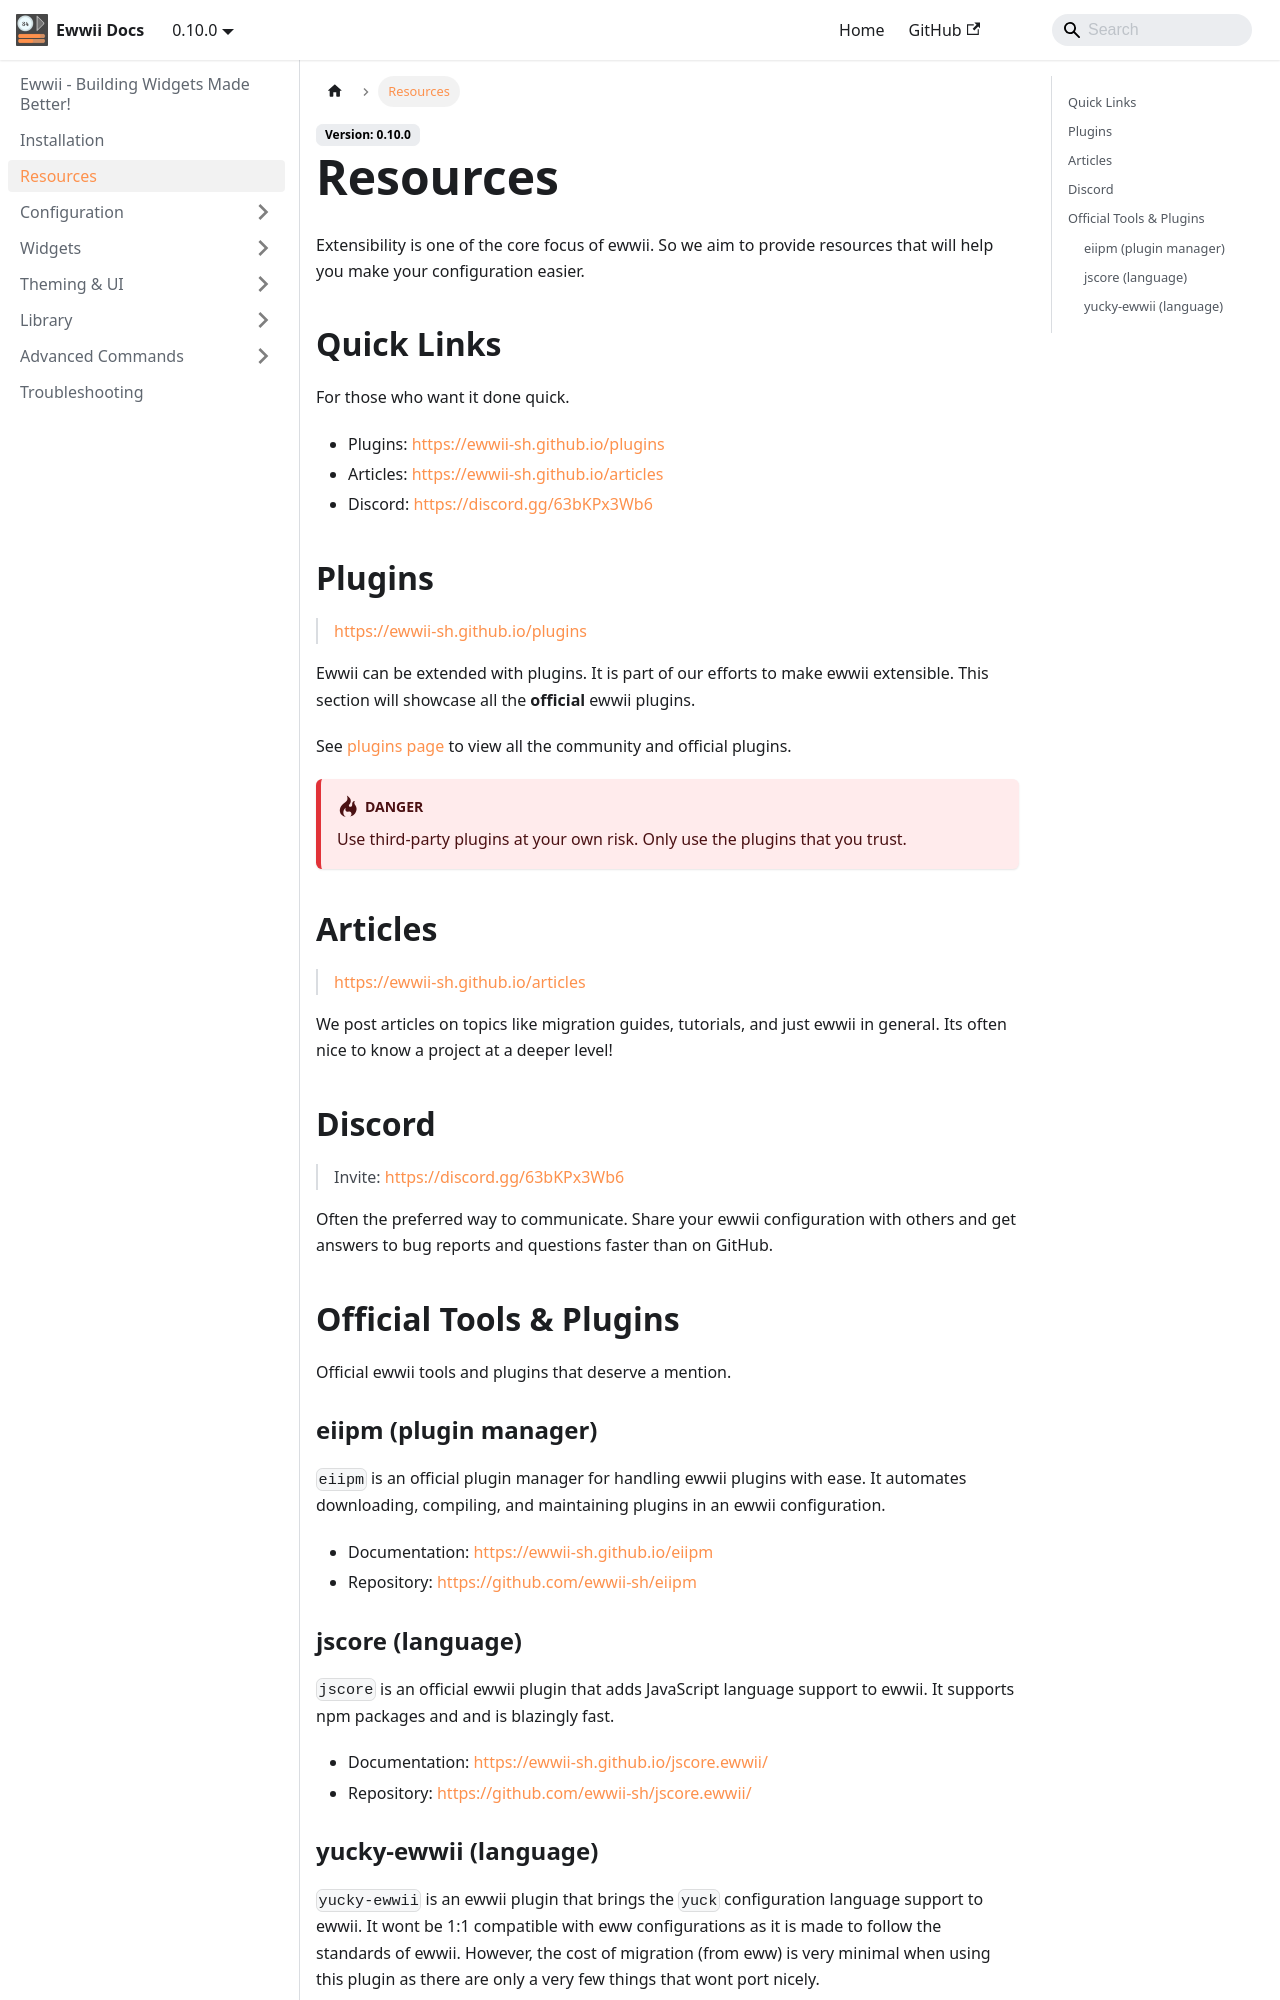

repository: Ewwii-sh/docs · page: resources/index.html · generator: docusaurus

---
sidebar_position: 1.2
---

# Resources

Extensibility is one of the core focus of ewwii. So we aim to provide resources that will help you make your configuration easier.

## Quick Links

For those who want it done quick.

- Plugins: https://ewwii-sh.github.io/plugins
- Articles: https://ewwii-sh.github.io/articles
- Discord: https://discord.gg/63bKPx3Wb6

## Plugins

> https://ewwii-sh.github.io/plugins

Ewwii can be extended with plugins. It is part of our efforts to make ewwii extensible. This section will showcase all the **official** ewwii plugins.

See [plugins page](https://ewwii-sh.github.io/plugins) to view all the community and official plugins.

:::danger
Use third-party plugins at your own risk. Only use the plugins that you trust.
:::

## Articles

> https://ewwii-sh.github.io/articles

We post articles on topics like migration guides, tutorials, and just ewwii in general. Its often nice to know a project at a deeper level!

## Discord

> Invite: https://discord.gg/63bKPx3Wb6

Often the preferred way to communicate. Share your ewwii configuration with others and get answers 
to bug reports and questions faster than on GitHub.

## Official Tools & Plugins

Official ewwii tools and plugins that deserve a mention.

### eiipm (plugin manager)

`eiipm` is an official plugin manager for handling ewwii plugins with ease. It automates downloading, compiling, and maintaining plugins in an ewwii configuration.

- Documentation: https://ewwii-sh.github.io/eiipm
- Repository: https://github.com/ewwii-sh/eiipm

### jscore (language)

`jscore` is an official ewwii plugin that adds JavaScript language support to ewwii. It supports npm packages and and is blazingly fast.

- Documentation: https://ewwii-sh.github.io/jscore.ewwii/
- Repository: https://github.com/ewwii-sh/jscore.ewwii/
